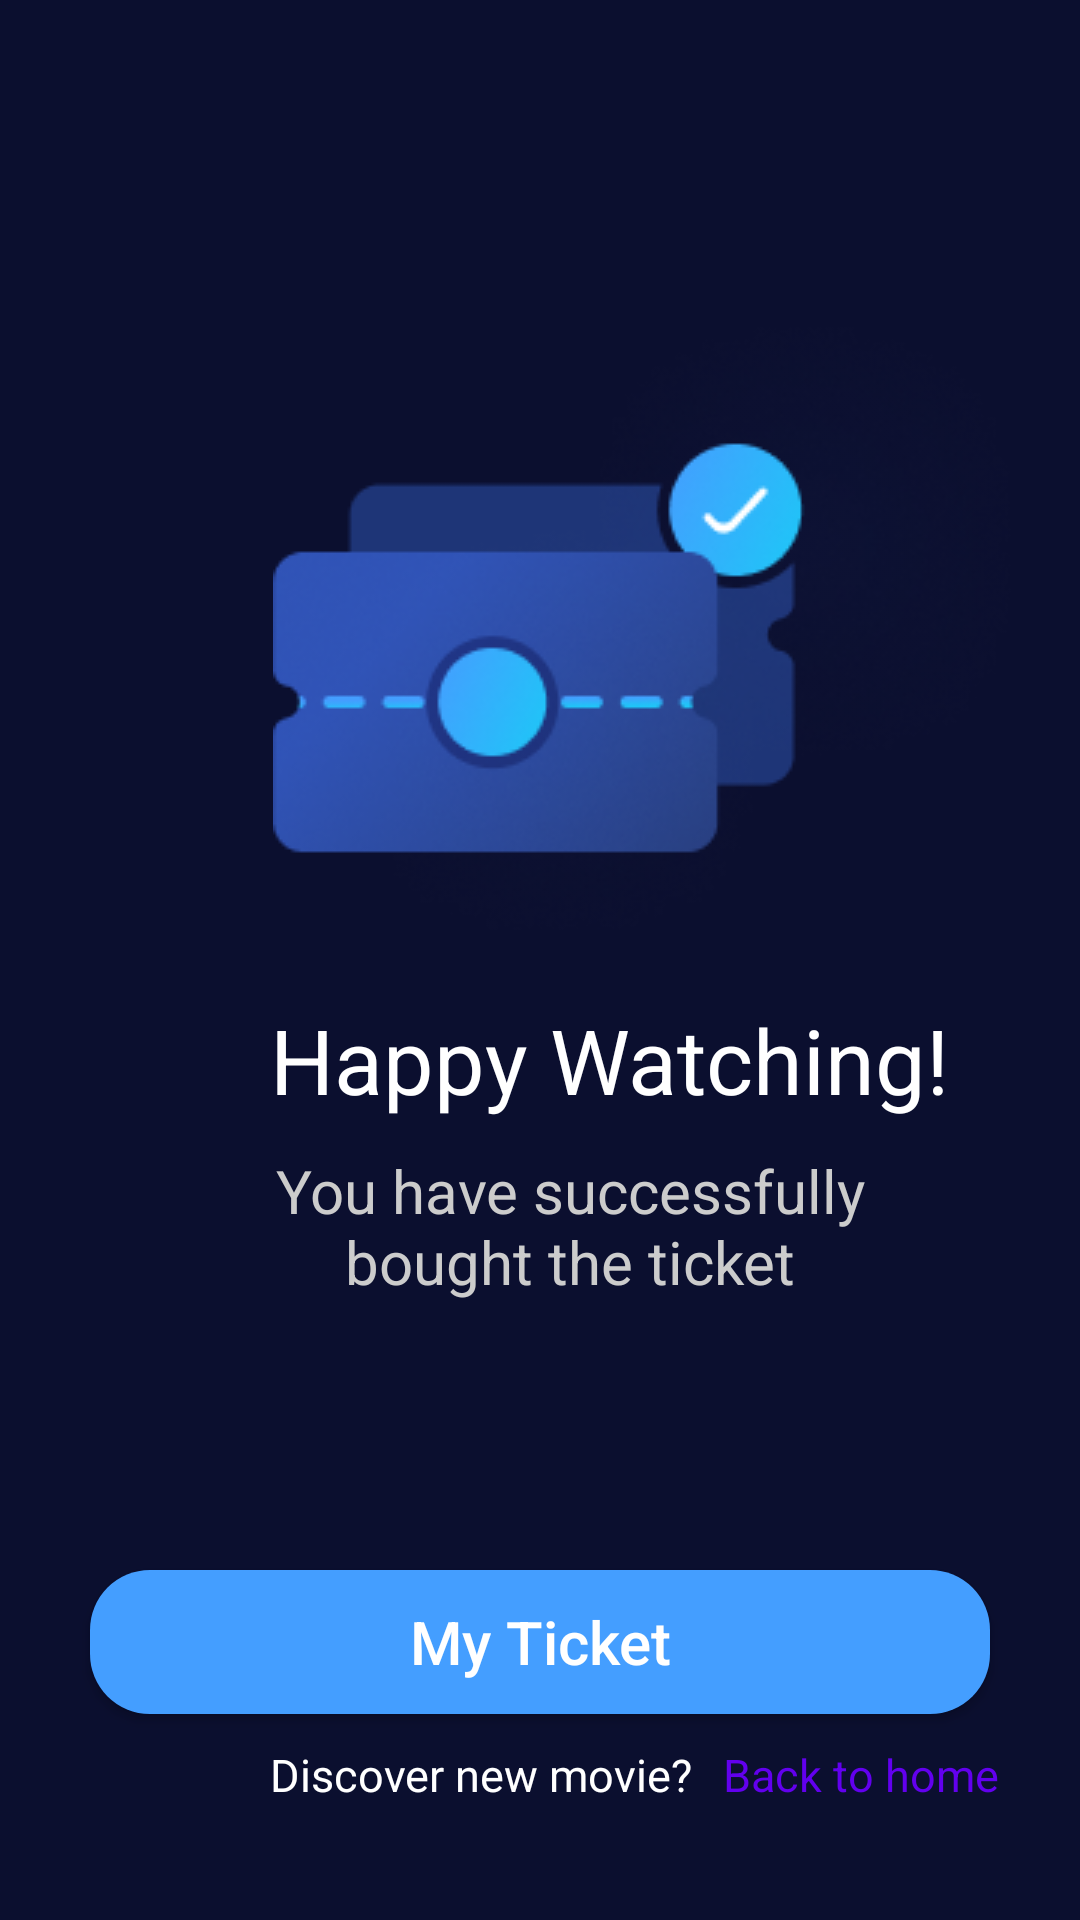

Layout XML and referenced resources for this Android screen:
<!-- AndroidManifest.xml: application theme Theme.APP_MOVIE_TICKET -->
<!-- res/layout/activity_success_checkout.xml -->
<?xml version="1.0" encoding="utf-8"?>
<androidx.constraintlayout.widget.ConstraintLayout xmlns:android="http://schemas.android.com/apk/res/android"
    xmlns:app="http://schemas.android.com/apk/res-auto"
    xmlns:tools="http://schemas.android.com/tools"
    android:layout_width="match_parent"
    android:layout_height="match_parent"
    android:background="@drawable/backgound_movie"
    tools:context=".Activity.SuccessCheckoutActivity">


    <ImageView
        android:id="@+id/img_checkout"
        android:layout_width="wrap_content"
        android:layout_height="wrap_content"
        android:src="@drawable/checkout"
        app:layout_constraintStart_toStartOf="parent"
        app:layout_constraintEnd_toEndOf="parent"
        app:layout_constraintTop_toTopOf="parent"
        android:layout_marginTop="90dp"
        android:layout_marginLeft="90dp"
        />
    <TextView
        android:id="@+id/text_happy_watching"
        android:layout_width="wrap_content"
        android:layout_height="wrap_content"
        android:textColor="@color/white"
        android:text="Happy Watching!"
        android:textSize="30sp"
        app:layout_constraintTop_toBottomOf="@+id/img_checkout"
        app:layout_constraintStart_toStartOf="parent"
        android:layout_marginLeft="90dp"
        />
    <TextView
        android:layout_width="200dp"
        android:layout_height="wrap_content"
        android:textColor="#CCCCCC"
        android:textAlignment="center"
        android:text="You have successfully bought the ticket"
        app:layout_constraintTop_toBottomOf="@+id/text_happy_watching"
        app:layout_constraintStart_toStartOf="parent"
        android:layout_marginTop="10dp"
        android:layout_marginLeft="90dp"
        android:textSize="20sp"


        tools:ignore="MissingConstraints" />

    <androidx.appcompat.widget.AppCompatButton
        android:id="@+id/btn_my_ticket"
        style="@style/Widget.AppCompat.Button"
        android:layout_width="300dp"
        android:layout_height="wrap_content"
        android:text="My Ticket"
        android:textAllCaps="false"
        android:background="@drawable/button_backgound_start"
        app:layout_constraintStart_toStartOf="parent"
        app:layout_constraintEnd_toEndOf="parent"
        app:layout_constraintTop_toBottomOf="@+id/text_happy_watching"
        android:textColor="@color/white"
        android:layout_marginTop="150dp"
        android:textSize="20sp"/>
    <TextView
        android:id="@+id/text_discover"
        android:layout_width="wrap_content"
        android:layout_height="wrap_content"
        android:text="Discover new movie?"
        android:textColor="@color/white"
        android:textSize="15sp"
        app:layout_constraintTop_toBottomOf="@+id/btn_my_ticket"
        android:layout_marginTop="10dp"
        app:layout_constraintStart_toStartOf="parent"
        android:layout_marginLeft="90dp"


        />
    <TextView
        android:layout_width="wrap_content"
        android:layout_height="wrap_content"
        android:text="Back to home"
        android:textColor="@color/purple_500"
        android:textSize="15sp"
        app:layout_constraintTop_toBottomOf="@+id/btn_my_ticket"
        android:layout_marginTop="10dp"
        app:layout_constraintStart_toEndOf="@+id/text_discover"
        android:layout_marginLeft="10dp"
        />








</androidx.constraintlayout.widget.ConstraintLayout>
<!-- resources referenced by this layout -->
<resources>
  <color name="purple_500">#FF6200EE</color>
  <color name="white">#FFFFFFFF</color>
  <!-- drawable backgound_movie: png bitmap (drawable, 2427 bytes) -->
  <!-- drawable button_backgound_start (drawable) -->
  <?xml version="1.0" encoding="utf-8"?>
  <shape xmlns:android="http://schemas.android.com/apk/res/android"
      android:shape="rectangle">
      <corners android:radius="20dp"/>
          <solid android:color="@color/purple_200"/>
  </shape>
  <!-- drawable checkout: png bitmap (drawable, 35988 bytes) -->
  <style name="Theme.APP_MOVIE_TICKET" parent="Theme.MaterialComponents.DayNight.NoActionBar">
          
          <item name="colorPrimary">@color/purple_500</item>
          <item name="colorPrimaryVariant">@color/purple_700</item>
          <item name="colorOnPrimary">@color/white</item>
          
          <item name="colorSecondary">@color/teal_200</item>
          <item name="colorSecondaryVariant">@color/teal_700</item>
          <item name="colorOnSecondary">@color/black</item>
          
          <item name="android:statusBarColor">?attr/colorPrimaryVariant</item>
          
  
  
      </style>
  <color name="purple_200">#449EFF</color>
  <color name="purple_700">#FF3700B3</color>
  <color name="teal_200">#FF03DAC5</color>
  <color name="teal_700">#FF018786</color>
  <color name="black">#FF000000</color>
</resources>
